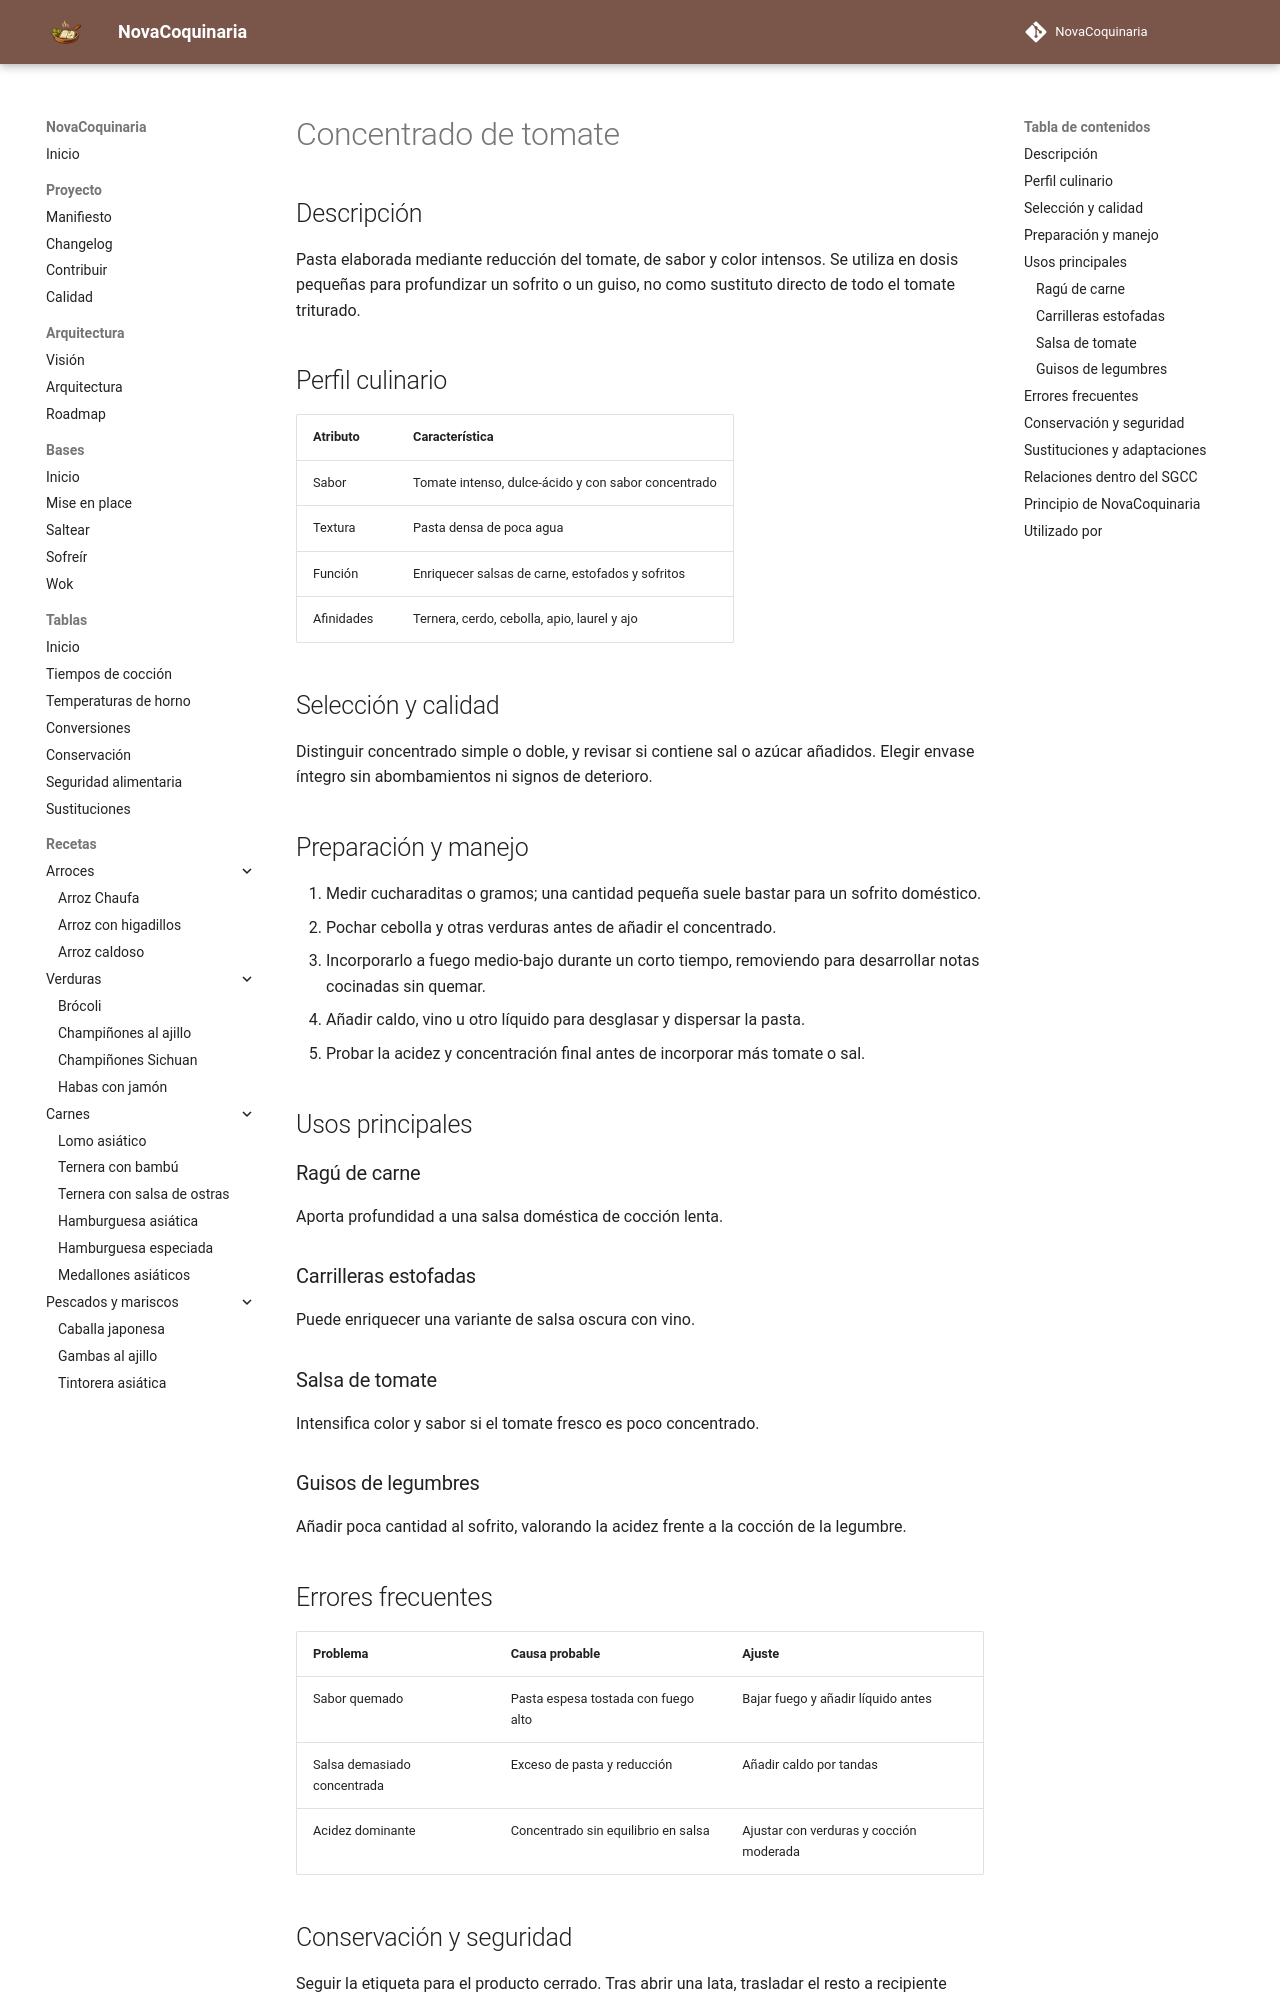

repository: fran-eliot/NovaCoquinaria · page: 11_Despensa/12_Conservas/tomate_concentrado.html · generator: mkdocs

---
id: ING-0125
tipo: ingrediente
titulo: Concentrado de tomate
categoria: Conservas
estado: borrador
version: 1.0.0
ultima_revision: 2026-11-14
etiquetas:
  - tomate
  - concentrado
  - salsa
  - sofrito
---

# Concentrado de tomate

## Descripción

Pasta elaborada mediante reducción del tomate, de sabor y color intensos. Se utiliza en dosis pequeñas para profundizar un sofrito o un guiso, no como sustituto directo de todo el tomate triturado.

## Perfil culinario

| Atributo | Característica |
|---|---|
| Sabor | Tomate intenso, dulce-ácido y con sabor concentrado |
| Textura | Pasta densa de poca agua |
| Función | Enriquecer salsas de carne, estofados y sofritos |
| Afinidades | Ternera, cerdo, cebolla, apio, laurel y ajo |

## Selección y calidad

Distinguir concentrado simple o doble, y revisar si contiene sal o azúcar añadidos. Elegir envase íntegro sin abombamientos ni signos de deterioro.

## Preparación y manejo

1. Medir cucharaditas o gramos; una cantidad pequeña suele bastar para un sofrito doméstico.
2. Pochar cebolla y otras verduras antes de añadir el concentrado.
3. Incorporarlo a fuego medio-bajo durante un corto tiempo, removiendo para desarrollar notas cocinadas sin quemar.
4. Añadir caldo, vino u otro líquido para desglasar y dispersar la pasta.
5. Probar la acidez y concentración final antes de incorporar más tomate o sal.

## Usos principales

### Ragú de carne

Aporta profundidad a una salsa doméstica de cocción lenta.

### Carrilleras estofadas

Puede enriquecer una variante de salsa oscura con vino.

### Salsa de tomate

Intensifica color y sabor si el tomate fresco es poco concentrado.

### Guisos de legumbres

Añadir poca cantidad al sofrito, valorando la acidez frente a la cocción de la legumbre.

## Errores frecuentes

| Problema | Causa probable | Ajuste |
|---|---|---|
| Sabor quemado | Pasta espesa tostada con fuego alto | Bajar fuego y añadir líquido antes |
| Salsa demasiado concentrada | Exceso de pasta y reducción | Añadir caldo por tandas |
| Acidez dominante | Concentrado sin equilibrio en salsa | Ajustar con verduras y cocción moderada |
